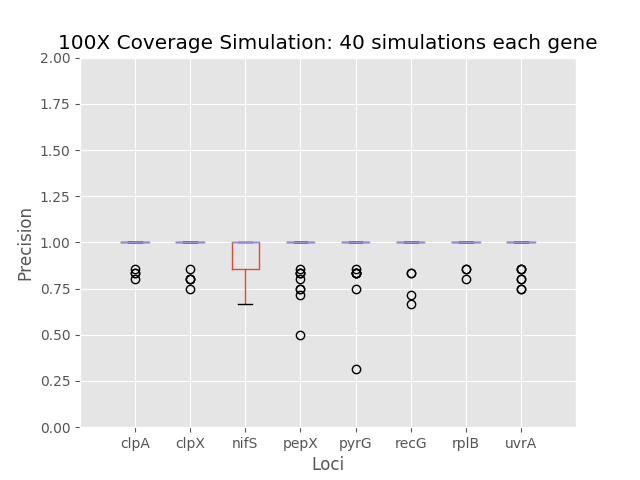

Source data for this figure (header and first rows):
	0	1	2	3	4	5	6	7
0	1.0	1.0	1.0	1.0	1.0	1.0	1.0	1.0
1	0.8	0.8	1.0	1.0	0.8333	1.0	1.0	1.0
2	1.0	1.0	0.8333	1.0	1.0	1.0	1.0	1.0
3	1.0	1.0	1.0	1.0	1.0	1.0	1.0	1.0
4	1.0	1.0	0.8571	1.0	1.0	1.0	1.0	1.0
5	1.0	1.0	1.0	1.0	1.0	0.7143	1.0	1.0
6	1.0	1.0	1.0	1.0	1.0	1.0	0.8	1.0
7	1.0	1.0	0.8	1.0	1.0	1.0	0.8571	0.8571
8	1.0	0.8571	1.0	1.0	0.8333	1.0	1.0	1.0
9	1.0	1.0	1.0	0.8333	0.8333	1.0	1.0	1.0
10	1.0	1.0	1.0	1.0	1.0	0.8333	1.0	1.0
11	1.0	1.0	1.0	1.0	0.8333	1.0	1.0	0.75
12	0.8333	0.8	1.0	1.0	0.8333	1.0	1.0	1.0
13	1.0	1.0	0.8333	0.75	1.0	1.0	1.0	1.0
14	1.0	1.0	1.0	1.0	1.0	1.0	1.0	0.8571
15	1.0	1.0	1.0	1.0	1.0	1.0	0.8571	1.0
16	1.0	1.0	1.0	1.0	1.0	1.0	1.0	1.0
17	1.0	1.0	1.0	0.5	1.0	1.0	1.0	1.0
18	1.0	1.0	1.0	0.8333	1.0	1.0	1.0	1.0
19	1.0	1.0	1.0	1.0	1.0	1.0	1.0	1.0
20	1.0	1.0	0.8333	1.0	1.0	1.0	1.0	1.0
21	1.0	1.0	1.0	1.0	0.8571	1.0	1.0	1.0
22	1.0	1.0	0.8571	1.0	1.0	1.0	1.0	1.0
23	1.0	1.0	0.75	1.0	1.0	1.0	1.0	0.8
24	1.0	1.0	1.0	1.0	0.3158	1.0	1.0	1.0
25	1.0	1.0	1.0	1.0	1.0	1.0	1.0	0.8571
26	1.0	1.0	1.0	1.0	1.0	1.0	1.0	0.8
27	1.0	1.0	1.0	1.0	1.0	1.0	1.0	1.0
28	1.0	1.0	1.0	1.0	1.0	1.0	1.0	1.0
29	1.0	1.0	1.0	1.0	1.0	1.0	1.0	1.0
30	1.0	1.0	0.8571	0.7143	1.0	1.0	1.0	1.0
31	1.0	1.0	1.0	1.0	1.0	1.0	1.0	1.0
32	1.0	1.0	1.0	1.0	1.0	1.0	1.0	1.0
33	1.0	0.75	0.8	1.0	1.0	0.6667	1.0	1.0
34	1.0	1.0	1.0	1.0	1.0	1.0	1.0	1.0
35	1.0	1.0	1.0	1.0	1.0	1.0	1.0	1.0
36	1.0	1.0	0.8333	0.8333	1.0	1.0	1.0	1.0
37	0.8333	1.0	1.0	0.8571	0.75	0.8333	1.0	1.0
38	1.0	0.8	0.8571	0.8	1.0	1.0	1.0	0.75
39	0.8571	1.0	0.6667	0.75	1.0	1.0	1.0	1.0
